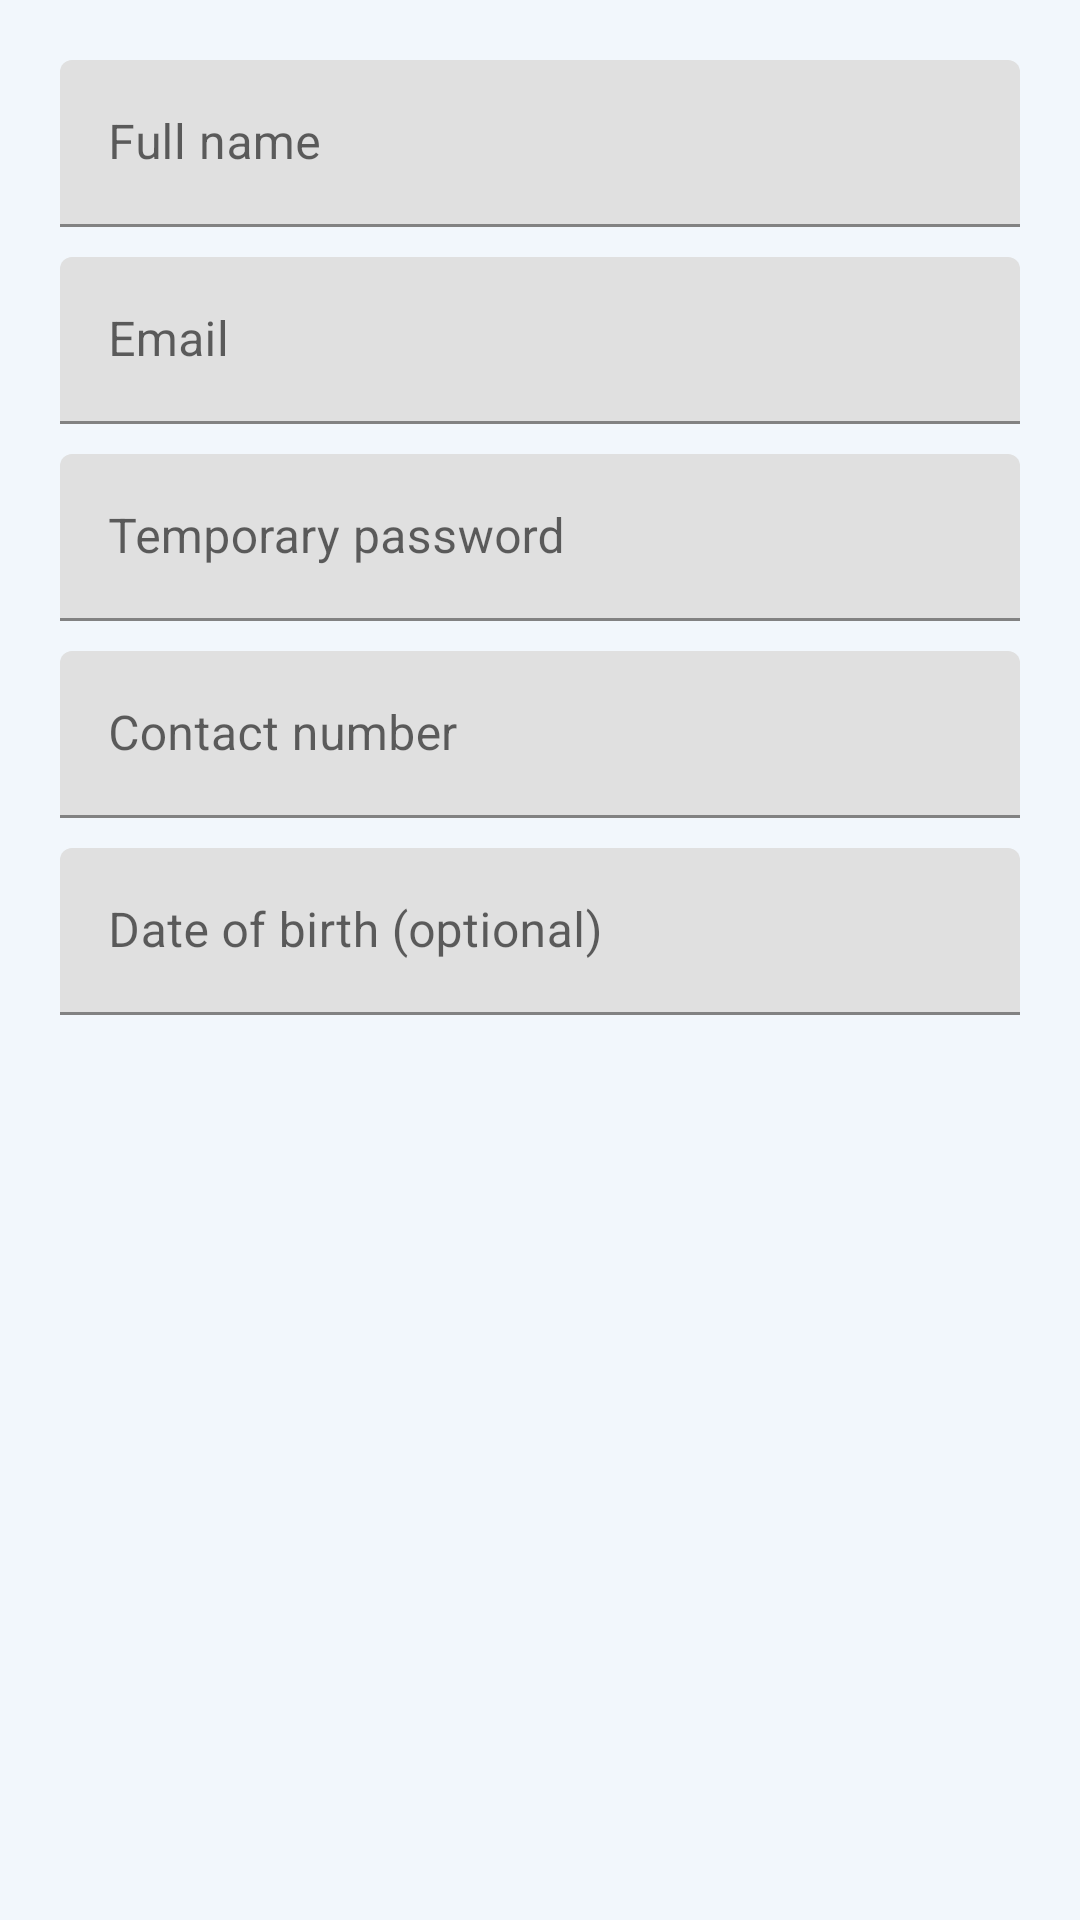

Layout XML and referenced resources for this Android screen:
<!-- AndroidManifest.xml: application theme Theme.AppointMed -->
<!-- res/layout/dialog_add_patient.xml -->
<?xml version="1.0" encoding="utf-8"?>
<LinearLayout xmlns:android="http://schemas.android.com/apk/res/android"
    android:layout_width="match_parent"
    android:layout_height="wrap_content"
    android:orientation="vertical"
    android:padding="20dp">

    <com.google.android.material.textfield.TextInputLayout
        android:layout_width="match_parent"
        android:layout_height="wrap_content"
        android:hint="Full name">
        <com.google.android.material.textfield.TextInputEditText
            android:id="@+id/etNewPatientFullName"
            android:layout_width="match_parent"
            android:layout_height="wrap_content" />
    </com.google.android.material.textfield.TextInputLayout>

    <com.google.android.material.textfield.TextInputLayout
        android:layout_width="match_parent"
        android:layout_height="wrap_content"
        android:layout_marginTop="10dp"
        android:hint="Email">
        <com.google.android.material.textfield.TextInputEditText
            android:id="@+id/etNewPatientEmail"
            android:layout_width="match_parent"
            android:layout_height="wrap_content"
            android:inputType="textEmailAddress" />
    </com.google.android.material.textfield.TextInputLayout>

    <com.google.android.material.textfield.TextInputLayout
        android:layout_width="match_parent"
        android:layout_height="wrap_content"
        android:layout_marginTop="10dp"
        android:hint="Temporary password">
        <com.google.android.material.textfield.TextInputEditText
            android:id="@+id/etNewPatientPassword"
            android:layout_width="match_parent"
            android:layout_height="wrap_content"
            android:inputType="textPassword" />
    </com.google.android.material.textfield.TextInputLayout>

    <com.google.android.material.textfield.TextInputLayout
        android:layout_width="match_parent"
        android:layout_height="wrap_content"
        android:layout_marginTop="10dp"
        android:hint="Contact number">
        <com.google.android.material.textfield.TextInputEditText
            android:id="@+id/etNewPatientContact"
            android:layout_width="match_parent"
            android:layout_height="wrap_content"
            android:inputType="phone" />
    </com.google.android.material.textfield.TextInputLayout>

    <com.google.android.material.textfield.TextInputLayout
        android:layout_width="match_parent"
        android:layout_height="wrap_content"
        android:layout_marginTop="10dp"
        android:hint="Date of birth (optional)">
        <com.google.android.material.textfield.TextInputEditText
            android:id="@+id/etNewPatientDob"
            android:layout_width="match_parent"
            android:layout_height="wrap_content"
            android:focusable="false"
            android:clickable="true"
            android:cursorVisible="false" />
    </com.google.android.material.textfield.TextInputLayout>

    <TextView
        android:id="@+id/tvAddPatientError"
        android:layout_width="match_parent"
        android:layout_height="wrap_content"
        android:layout_marginTop="10dp"
        android:textColor="@color/danger"
        android:textSize="12.5sp"
        android:visibility="gone" />

</LinearLayout>
<!-- resources referenced by this layout -->
<resources>
  <color name="danger">#D64545</color>
  <style name="Theme.AppointMed" parent="Base.Theme.AppointMed" />
  <style name="Base.Theme.AppointMed" parent="Theme.MaterialComponents.DayNight.NoActionBar">
          
          <item name="colorPrimary">@color/am_ink</item>
          <item name="colorPrimaryVariant">@color/am_ink_soft</item>
          <item name="colorOnPrimary">@color/am_white</item>
  
          
          <item name="colorSecondary">@color/am_stamp</item>
          <item name="colorSecondaryVariant">@color/am_stamp_dark</item>
          <item name="colorOnSecondary">@color/am_white</item>
  
          
          <item name="android:windowBackground">@color/am_paper</item>
          <item name="android:colorBackground">@color/am_paper</item>
  
          
          <item name="android:statusBarColor" tools:targetApi="l">@color/am_ink</item>
          <item name="android:windowLightStatusBar" tools:targetApi="m">false</item>
  
          
          <item name="android:textColorPrimary">@color/am_ink</item>
          <item name="android:textColorSecondary">@color/am_ink_soft</item>
      </style>
  <color name="am_ink">#2F5D8A</color>
  <color name="am_ink_soft">#4A7BA6</color>
  <color name="am_white">#FFFFFF</color>
  <color name="am_stamp">#5B9BD5</color>
  <color name="am_stamp_dark">#3E7CB1</color>
  <color name="am_paper">#F2F7FC</color>
</resources>
